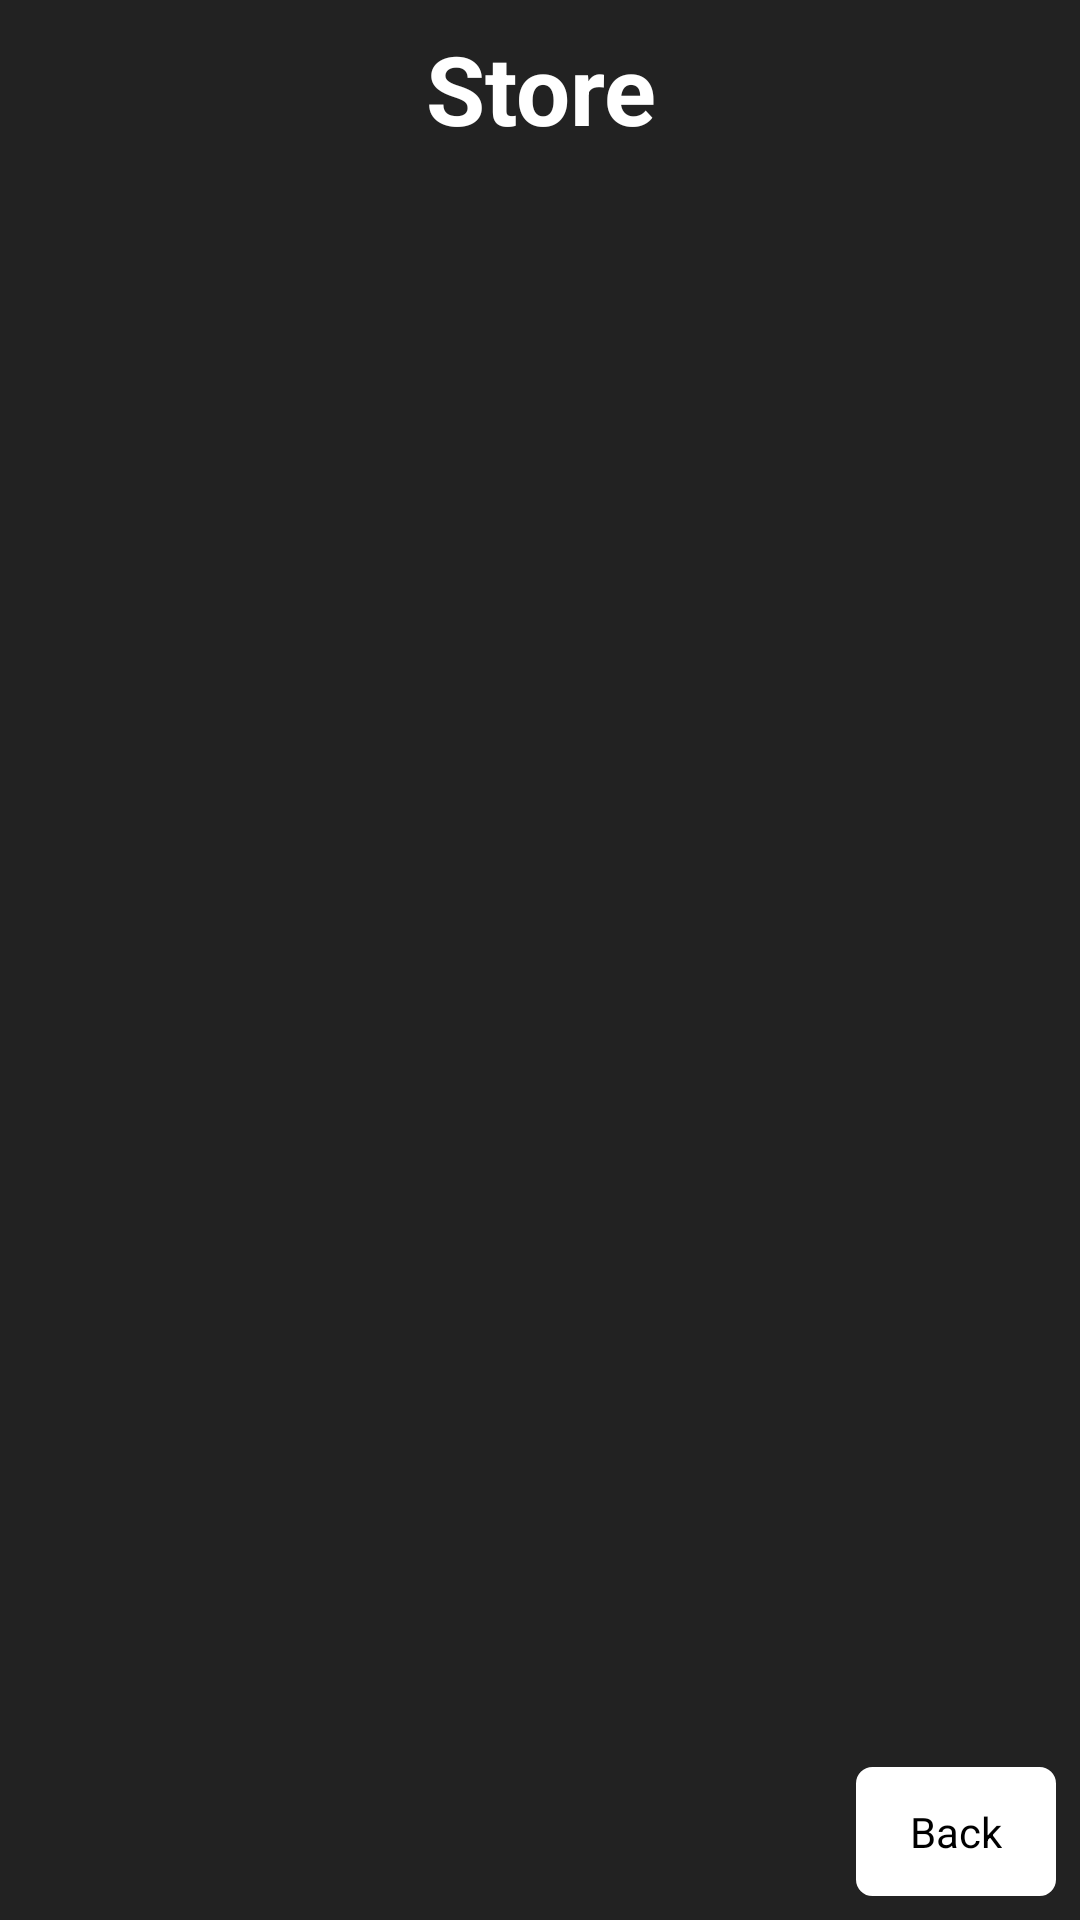

Write the Android layout XML for this screen, with the resource values it uses.
<!-- AndroidManifest.xml: application theme MainTheme -->
<!-- res/layout/store_gridview.xml -->
<?xml version="1.0" encoding="utf-8"?>
<RelativeLayout xmlns:android="http://schemas.android.com/apk/res/android"
    android:layout_width="match_parent"
    android:layout_height="match_parent"
    android:background="#222222"
    android:orientation="vertical">

    <TextView
        android:id="@+id/title"
        android:layout_width="fill_parent"
        android:layout_height="wrap_content"
        android:gravity="center"
        android:padding="8dp"
        android:text="Store"
        android:textColor="#ffffff"
        android:textSize="32dp"
        android:textStyle="bold" />

    <GridView
        android:id="@+id/grid"
        android:layout_width="match_parent"
        android:layout_height="match_parent"
        android:layout_above="@+id/back"
        android:layout_below="@+id/title"
        android:horizontalSpacing="10dp"
        android:numColumns="2"
        android:stretchMode="columnWidth"
        android:verticalSpacing="10dp" />

    <Button
        android:id="@+id/back"
        android:layout_width="wrap_content"
        android:layout_height="wrap_content"
        android:layout_alignParentBottom="true"
        android:layout_alignParentRight="true"
        android:layout_marginBottom="8dp"
        android:layout_marginRight="8dp"
        android:layout_marginTop="4dp"
        android:background="@drawable/round_rect"
        android:paddingBottom="12dp"
        android:paddingLeft="18dp"
        android:paddingRight="18dp"
        android:paddingTop="12dp"
        android:text="Back" />
</RelativeLayout>
<!-- resources referenced by this layout -->
<resources>
  <!-- drawable round_rect (drawable) -->
  <?xml version="1.0" encoding="utf-8"?>
  <shape xmlns:android="http://schemas.android.com/apk/res/android">
      <corners
          android:bottomLeftRadius="5dp"
          android:bottomRightRadius="5dp"
          android:radius="5dp"
          android:topLeftRadius="5dp"
          android:topRightRadius="5dp" />
  
      <stroke
          android:width="1dp"
          android:color="#ffffff" />
  
      <solid android:color="#ffffff" />
  
  </shape>
  <style name="MainTheme" parent="@android:style/Theme.Translucent.NoTitleBar">
      </style>
</resources>
